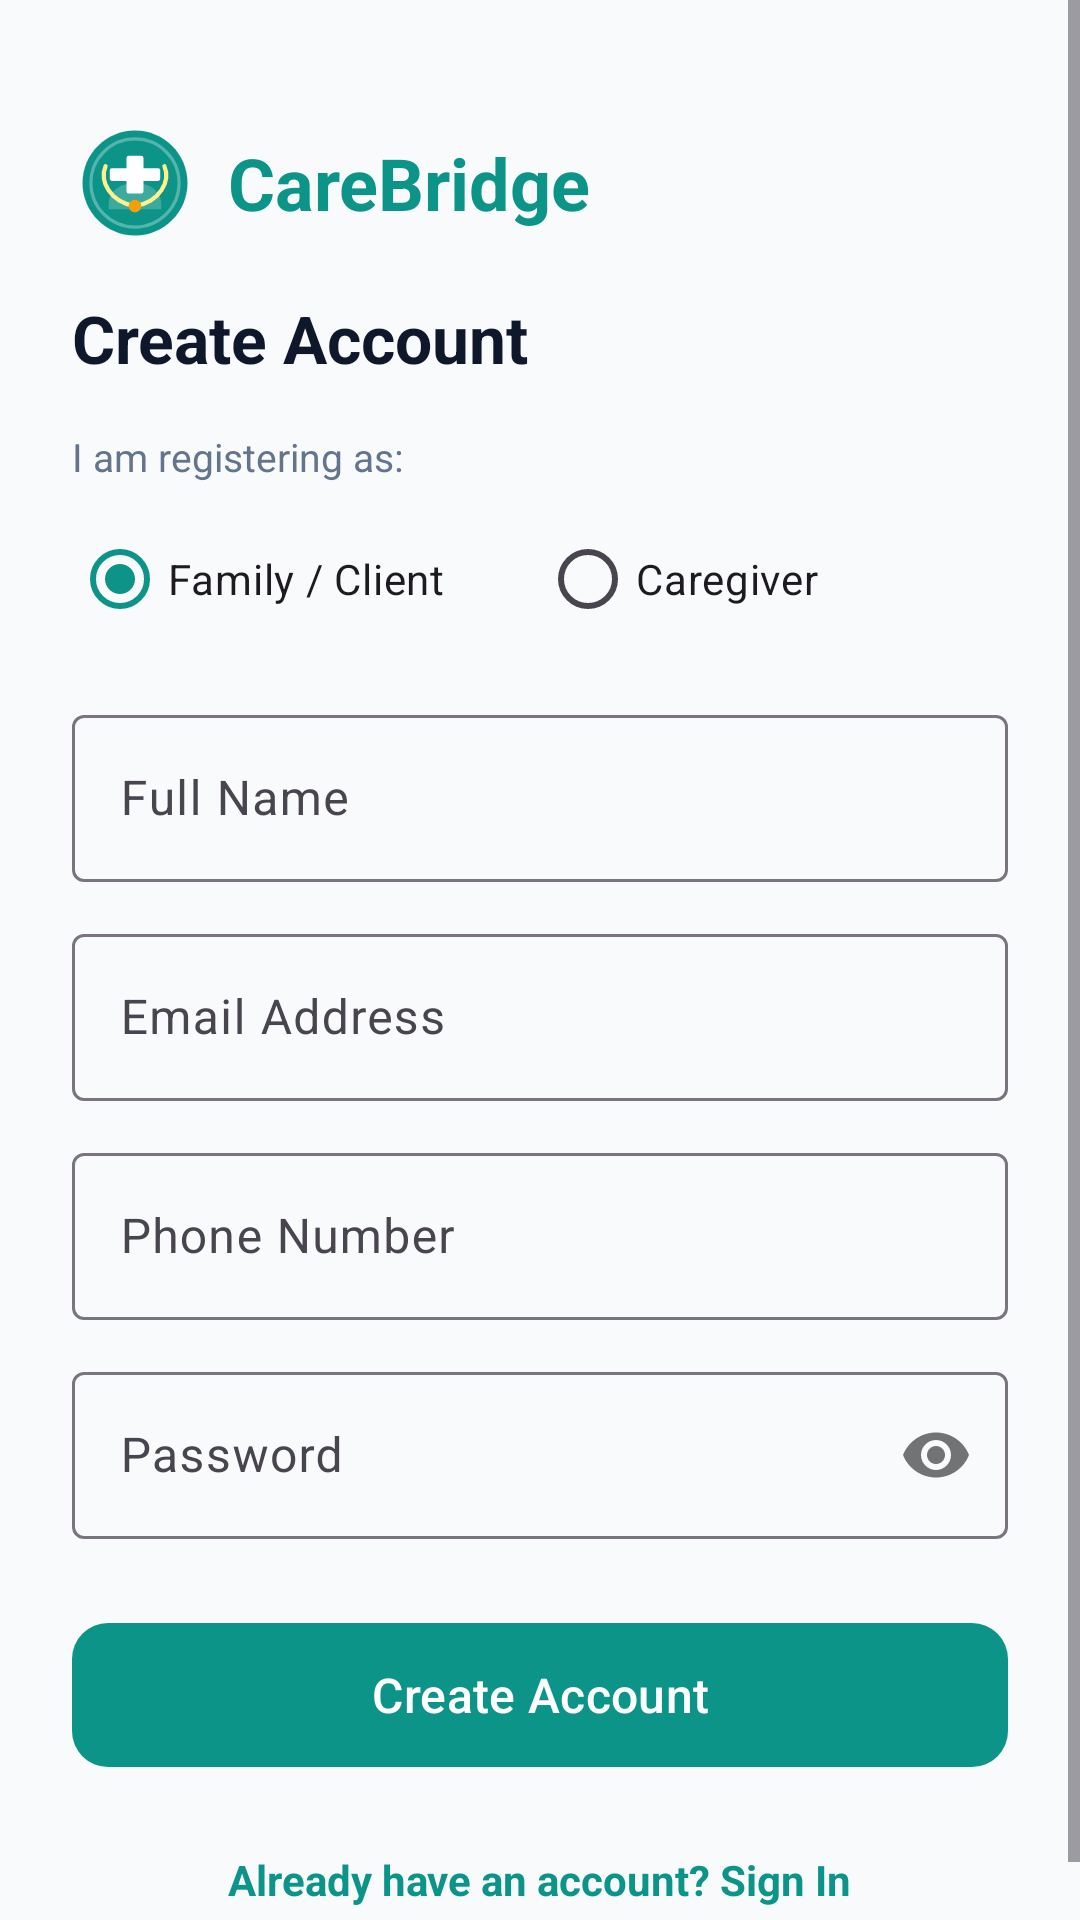

Android layout source for this screen:
<!-- AndroidManifest.xml: application theme Theme.CareBridge -->
<!-- res/layout/activity_register.xml -->
<?xml version="1.0" encoding="utf-8"?>
<ScrollView xmlns:android="http://schemas.android.com/apk/res/android"
    xmlns:app="http://schemas.android.com/apk/res-auto"
    android:layout_width="match_parent"
    android:layout_height="match_parent"
    android:fillViewport="true"
    android:background="@color/background">

    <androidx.constraintlayout.widget.ConstraintLayout
        android:layout_width="match_parent"
        android:layout_height="wrap_content"
        android:padding="24dp">

        <LinearLayout
            android:id="@+id/layoutLogoHeader"
            android:layout_width="wrap_content"
            android:layout_height="wrap_content"
            android:orientation="horizontal"
            android:gravity="center_vertical"
            android:layout_marginTop="16dp"
            app:layout_constraintStart_toStartOf="parent"
            app:layout_constraintTop_toTopOf="parent">

            <ImageView
                android:layout_width="42dp"
                android:layout_height="42dp"
                android:src="@drawable/ic_carebridge_logo"
                android:contentDescription="@string/app_name" />

            <TextView
                android:id="@+id/tvLogo"
                android:layout_width="wrap_content"
                android:layout_height="wrap_content"
                android:layout_marginStart="10dp"
                android:text="@string/app_name"
                android:textColor="@color/primary"
                android:textSize="24sp"
                android:textStyle="bold" />
        </LinearLayout>

        <TextView
            android:id="@+id/tvTitle"
            android:layout_width="wrap_content"
            android:layout_height="wrap_content"
            android:layout_marginTop="16dp"
            android:text="Create Account"
            android:textColor="@color/text_primary"
            android:textSize="22sp"
            android:textStyle="bold"
            app:layout_constraintStart_toStartOf="parent"
            app:layout_constraintTop_toBottomOf="@id/layoutLogoHeader" />

        
        <TextView
            android:id="@+id/tvRoleLabel"
            android:layout_width="wrap_content"
            android:layout_height="wrap_content"
            android:layout_marginTop="16dp"
            android:text="I am registering as:"
            android:textColor="@color/text_secondary"
            android:textSize="13sp"
            app:layout_constraintStart_toStartOf="parent"
            app:layout_constraintTop_toBottomOf="@id/tvTitle" />

        <RadioGroup
            android:id="@+id/rgRole"
            android:layout_width="match_parent"
            android:layout_height="wrap_content"
            android:layout_marginTop="8dp"
            android:orientation="horizontal"
            app:layout_constraintTop_toBottomOf="@id/tvRoleLabel">

            <RadioButton
                android:id="@+id/rbFamily"
                android:layout_width="0dp"
                android:layout_height="wrap_content"
                android:layout_weight="1"
                android:checked="true"
                android:text="Family / Client" />

            <RadioButton
                android:id="@+id/rbCaregiver"
                android:layout_width="0dp"
                android:layout_height="wrap_content"
                android:layout_weight="1"
                android:text="Caregiver" />
        </RadioGroup>

        <com.google.android.material.textfield.TextInputLayout
            android:id="@+id/tilFullName"
            style="@style/Widget.Material3.TextInputLayout.OutlinedBox"
            android:layout_width="match_parent"
            android:layout_height="wrap_content"
            android:layout_marginTop="16dp"
            android:hint="@string/full_name_label"
            app:layout_constraintTop_toBottomOf="@id/rgRole">

            <com.google.android.material.textfield.TextInputEditText
                android:id="@+id/etFullName"
                android:layout_width="match_parent"
                android:layout_height="wrap_content"
                android:inputType="textPersonName" />
        </com.google.android.material.textfield.TextInputLayout>

        <com.google.android.material.textfield.TextInputLayout
            android:id="@+id/tilEmail"
            style="@style/Widget.Material3.TextInputLayout.OutlinedBox"
            android:layout_width="match_parent"
            android:layout_height="wrap_content"
            android:layout_marginTop="12dp"
            android:hint="@string/email_label"
            app:layout_constraintTop_toBottomOf="@id/tilFullName">

            <com.google.android.material.textfield.TextInputEditText
                android:id="@+id/etEmail"
                android:layout_width="match_parent"
                android:layout_height="wrap_content"
                android:inputType="textEmailAddress" />
        </com.google.android.material.textfield.TextInputLayout>

        <com.google.android.material.textfield.TextInputLayout
            android:id="@+id/tilPhone"
            style="@style/Widget.Material3.TextInputLayout.OutlinedBox"
            android:layout_width="match_parent"
            android:layout_height="wrap_content"
            android:layout_marginTop="12dp"
            android:hint="@string/phone_label"
            app:layout_constraintTop_toBottomOf="@id/tilEmail">

            <com.google.android.material.textfield.TextInputEditText
                android:id="@+id/etPhone"
                android:layout_width="match_parent"
                android:layout_height="wrap_content"
                android:inputType="phone" />
        </com.google.android.material.textfield.TextInputLayout>

        <com.google.android.material.textfield.TextInputLayout
            android:id="@+id/tilPassword"
            style="@style/Widget.Material3.TextInputLayout.OutlinedBox"
            android:layout_width="match_parent"
            android:layout_height="wrap_content"
            android:layout_marginTop="12dp"
            android:hint="@string/password_label"
            app:passwordToggleEnabled="true"
            app:layout_constraintTop_toBottomOf="@id/tilPhone">

            <com.google.android.material.textfield.TextInputEditText
                android:id="@+id/etPassword"
                android:layout_width="match_parent"
                android:layout_height="wrap_content"
                android:inputType="textPassword" />
        </com.google.android.material.textfield.TextInputLayout>

        <com.google.android.material.button.MaterialButton
            android:id="@+id/btnRegister"
            style="@style/Widget.CareBridge.Button.Primary"
            android:layout_width="match_parent"
            android:layout_height="56dp"
            android:layout_marginTop="24dp"
            android:text="@string/register_button"
            android:textSize="16sp"
            app:layout_constraintTop_toBottomOf="@id/tilPassword" />

        <ProgressBar
            android:id="@+id/progressBar"
            android:layout_width="wrap_content"
            android:layout_height="wrap_content"
            android:visibility="gone"
            android:layout_marginTop="16dp"
            app:layout_constraintEnd_toEndOf="parent"
            app:layout_constraintStart_toStartOf="parent"
            app:layout_constraintTop_toBottomOf="@id/btnRegister" />

        <TextView
            android:id="@+id/tvSignInPrompt"
            android:layout_width="wrap_content"
            android:layout_height="wrap_content"
            android:layout_marginTop="24dp"
            android:text="@string/already_have_account"
            android:textColor="@color/primary"
            android:textSize="14sp"
            android:textStyle="bold"
            app:layout_constraintEnd_toEndOf="parent"
            app:layout_constraintStart_toStartOf="parent"
            app:layout_constraintTop_toBottomOf="@id/progressBar" />

    </androidx.constraintlayout.widget.ConstraintLayout>
</ScrollView>
<!-- resources referenced by this layout -->
<resources>
  <color name="background">#F8FAFC</color>
  <color name="primary">#0D9488</color>
  <color name="text_primary">#0F172A</color>
  <color name="text_secondary">#64748B</color>
  <!-- drawable ic_carebridge_logo (drawable) -->
  <vector xmlns:android="http://schemas.android.com/apk/res/android"
      android:width="120dp"
      android:height="120dp"
      android:viewportWidth="120"
      android:viewportHeight="120">
  
      
      <path
          android:fillColor="#0D9488"
          android:pathData="M60,10 C32.386,10 10,32.386 10,60 C10,87.614 32.386,110 60,110 C87.614,110 110,87.614 110,60 C110,32.386 87.614,10 60,10 Z" />
  
      
      <path
          android:strokeColor="#FFFFFF"
          android:strokeWidth="3"
          android:strokeAlpha="0.3"
          android:pathData="M60,18 C36.8,18 18,36.8 18,60 C18,83.2 36.8,102 60,102 C83.2,102 102,83.2 102,60 C102,36.8 83.2,18 60,18 Z" />
  
      
      <path
          android:fillColor="#FFFFFF"
          android:fillAlpha="0.2"
          android:pathData="M35,80 C35,68 46,60 60,60 C74,60 85,68 85,80 L85,85 L35,85 Z" />
  
      
      
      <path
          android:fillColor="#FFFFFF"
          android:pathData="M54,34 L66,34 A2,2 0 0 1 68,36 L68,68 A2,2 0 0 1 66,70 L54,70 A2,2 0 0 1 52,68 L52,36 A2,2 0 0 1 54,34 Z" />
  
      
      <path
          android:fillColor="#FFFFFF"
          android:pathData="M38,46 L82,46 A2,2 0 0 1 84,48 L84,56 A2,2 0 0 1 82,58 L38,58 A2,2 0 0 1 36,56 L36,48 A2,2 0 0 1 38,46 Z" />
  
      
      <path
          android:strokeColor="#FEF08A"
          android:strokeWidth="4"
          android:strokeLineCap="round"
          android:pathData="M32,44 C26,58 36,78 60,82 C84,78 94,58 88,44" />
  
      
      <path
          android:fillColor="#F59E0B"
          android:pathData="M60,82 m-6,0 a6,6 0 1,0 12,0 a6,6 0 1,0 -12,0" />
  
  </vector>
  <string name="already_have_account">Already have an account? Sign In</string>
  <string name="app_name">CareBridge</string>
  <string name="email_label">Email Address</string>
  <string name="full_name_label">Full Name</string>
  <string name="password_label">Password</string>
  <string name="phone_label">Phone Number</string>
  <string name="register_button">Create Account</string>
  <style name="Widget.CareBridge.Button.Primary" parent="Widget.Material3.Button">
          <item name="backgroundTint">@color/primary</item>
          <item name="android:textColor">@color/white</item>
          <item name="cornerRadius">12dp</item>
      </style>
  <style name="Theme.CareBridge" parent="Theme.Material3.DayNight.NoActionBar">
          
          <item name="colorPrimary">@color/primary</item>
          <item name="colorPrimaryVariant">@color/primary_dark</item>
          <item name="colorOnPrimary">@color/on_primary</item>
          <item name="colorPrimaryContainer">@color/primary_container</item>
  
          
          <item name="colorSecondary">@color/secondary</item>
          <item name="colorOnSecondary">@color/on_secondary</item>
  
          
          <item name="android:statusBarColor">@color/surface</item>
          <item name="android:windowLightStatusBar">true</item>
          <item name="android:windowBackground">@color/background</item>
      </style>
  <color name="white">#FFFFFF</color>
  <color name="primary_dark">#0F766E</color>
  <color name="on_primary">#FFFFFF</color>
  <color name="primary_container">#E6FFFA</color>
  <color name="secondary">#0284C7</color>
  <color name="on_secondary">#FFFFFF</color>
  <color name="surface">#FFFFFF</color>
</resources>
